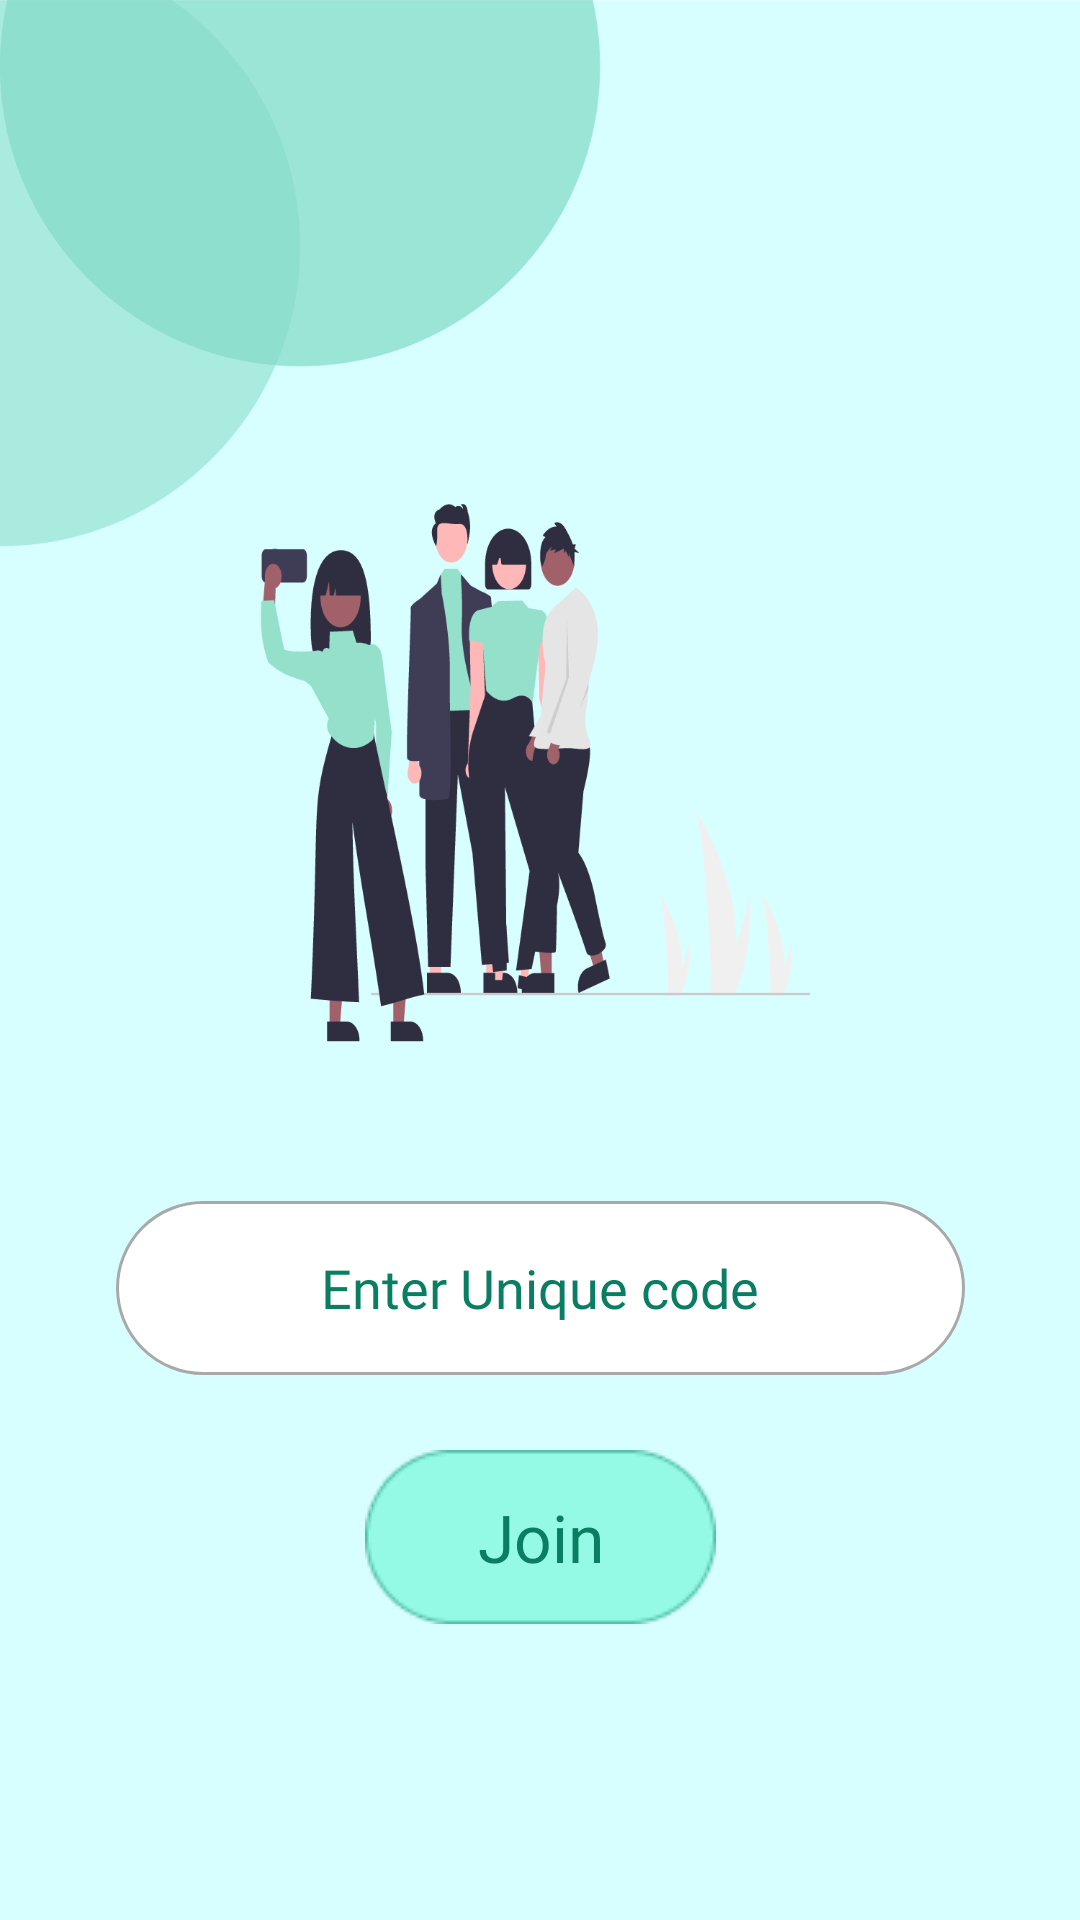

Write the Android layout XML for this screen, with the resource values it uses.
<!-- AndroidManifest.xml: application theme Theme.AppCompat.Light -->
<!-- res/layout/activity_join_group.xml -->
<?xml version="1.0" encoding="utf-8"?>
<androidx.constraintlayout.widget.ConstraintLayout xmlns:android="http://schemas.android.com/apk/res/android"
    xmlns:app="http://schemas.android.com/apk/res-auto"
    xmlns:tools="http://schemas.android.com/tools"
    android:layout_width="match_parent"
    android:layout_height="match_parent"
    android:background="@drawable/join_group"
    tools:context=".join_group">

    <EditText
        android:id="@+id/unique_code"
        android:layout_width="283dp"
        android:layout_height="58dp"
        android:autofillHints="no"
        android:background="@drawable/custom_input"
        android:ems="10"
        android:fontFamily="@font/poppins"
        android:gravity="center"
        android:hint="@string/enter_unique_code"
        android:inputType="textPersonName"
        android:textColor="#5C8064"
        android:textColorHint="#097E62"
        android:textSize="18sp"
        app:layout_constraintBottom_toBottomOf="parent"
        app:layout_constraintEnd_toEndOf="parent"
        app:layout_constraintStart_toStartOf="parent"
        app:layout_constraintTop_toTopOf="parent"
        app:layout_constraintVertical_bias="0.688"
        tools:ignore="RtlSymmetry,TextContrastCheck" />

    <ImageButton
        android:id="@+id/joingroup_btn"
        android:layout_width="wrap_content"
        android:layout_height="wrap_content"
        android:backgroundTint="#00FFFFFF"
        app:layout_constraintBottom_toBottomOf="parent"
        app:layout_constraintEnd_toEndOf="parent"
        app:layout_constraintStart_toStartOf="parent"
        app:layout_constraintTop_toTopOf="parent"
        app:layout_constraintVertical_bias="0.842"
        app:srcCompat="@drawable/green_box_lite" />

    <TextView
        android:id="@+id/textView7"
        android:layout_width="wrap_content"
        android:layout_height="wrap_content"
        android:text="@string/join"
        android:fontFamily="@font/poppins"
        android:textColor="#097E62"
        android:textSize="22sp"
        app:layout_constraintBottom_toBottomOf="@+id/joingroup_btn"
        app:layout_constraintEnd_toEndOf="@+id/joingroup_btn"
        app:layout_constraintStart_toStartOf="@+id/joingroup_btn"
        app:layout_constraintTop_toTopOf="@+id/joingroup_btn" />

</androidx.constraintlayout.widget.ConstraintLayout>
<!-- resources referenced by this layout -->
<resources>
  <!-- drawable custom_input (drawable) -->
  <?xml version="1.0" encoding="utf-8"?>
  <selector xmlns:tools="http://schemas.android.com/tools" xmlns:android="http://schemas.android.com/apk/res/android">
      <item android:state_enabled="true" android:state_focused="true">
          <shape android:layout_width="wrap_content" android:shape="rectangle">
              <solid android:color="@color/white" />
              <corners
                  android:bottomLeftRadius="10in"
                  android:bottomRightRadius="10in"
                  android:topLeftRadius="10in"
                  android:topRightRadius="10in"/>
              <stroke android:width="1dp" android:color="@color/black" />
  
          </shape>
      </item>
      <item android:state_enabled="true" >
          <shape android:shape="rectangle">
              <solid android:color="@color/white"/>
              <corners
                  android:bottomLeftRadius="10in"
                  android:bottomRightRadius="10in"
                  android:topLeftRadius="10in"
                  android:topRightRadius="10in"/>
              <stroke android:color="@color/dark_gray" android:width="1dp"/>
  
          </shape>
      </item>
  </selector>
  <!-- drawable green_box_lite: png bitmap (drawable, 1613 bytes) -->
  <!-- drawable join_group: png bitmap (drawable, 62746 bytes) -->
  <string name="enter_unique_code">Enter Unique code</string>
  <string name="join">Join</string>
  <color name="white">#FFFFFFFF</color>
  <color name="black">#FF000000</color>
  <color name="dark_gray">#A9A9A9</color>
</resources>
